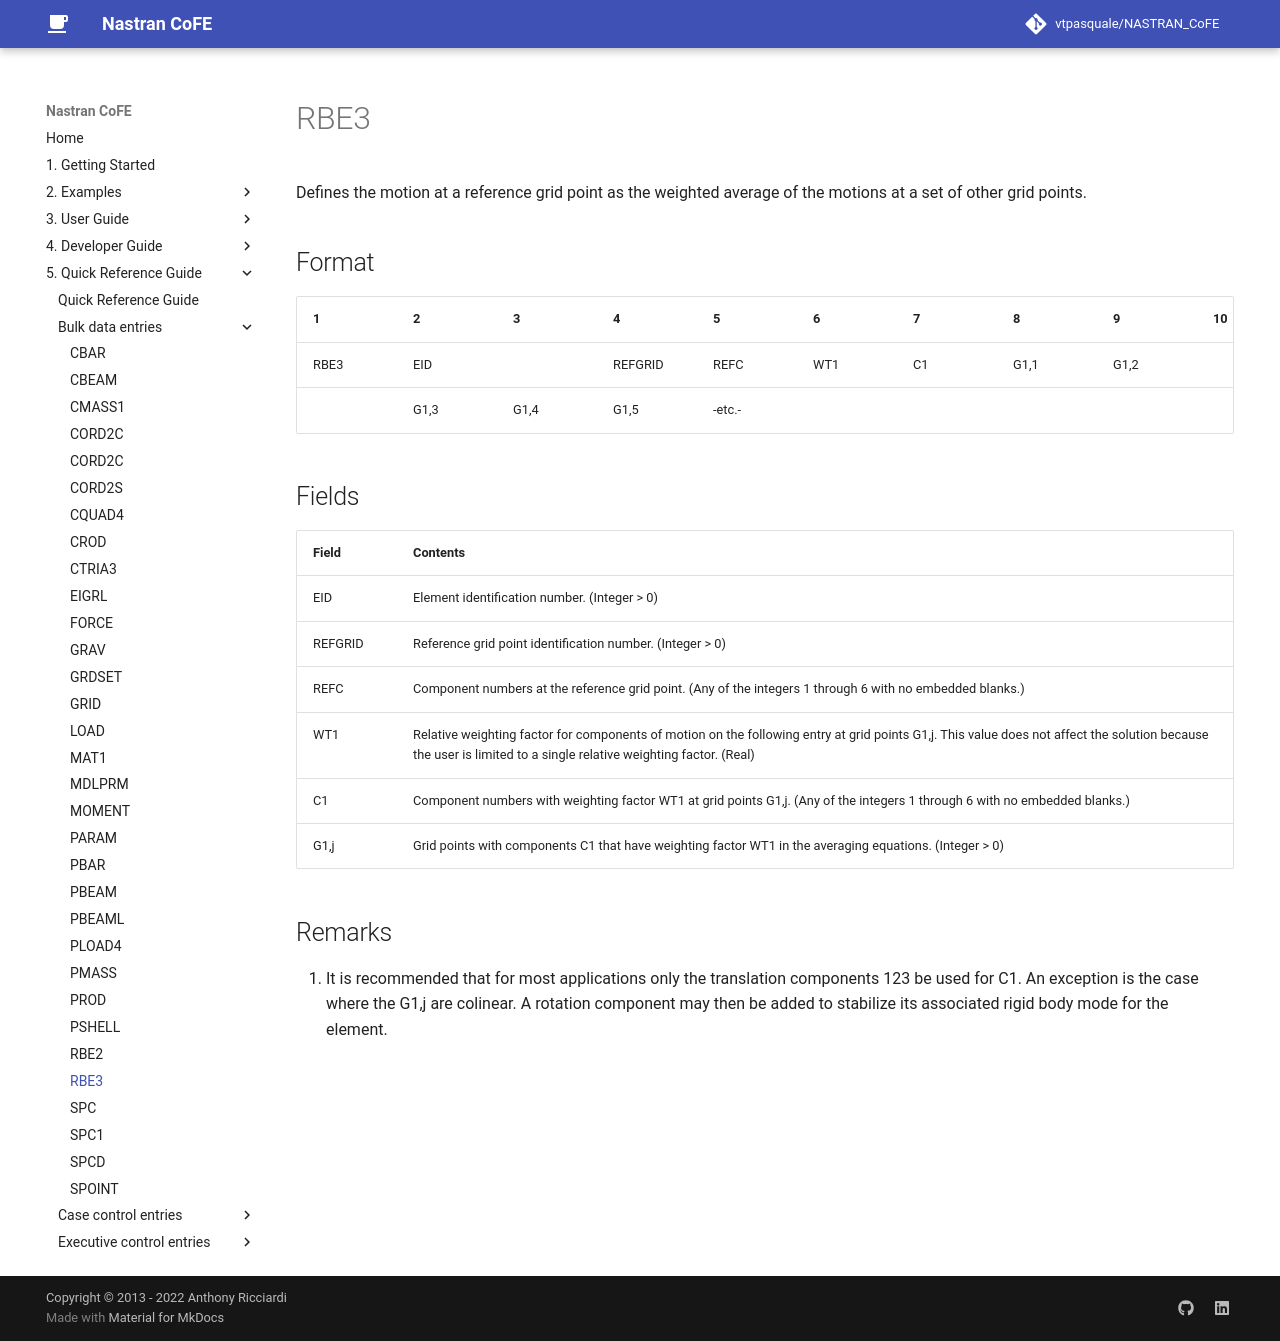

repository: vtpasquale/NASTRAN_CoFE · page: 5._Quick_Reference_Guide/bulk_data_entries/RBE3/index.html · generator: mkdocs

---
hide:
  - toc
---
# RBE3
Defines the motion at a reference grid point as the weighted average of the motions at a set of other grid points.

## Format
| 1        | 2        | 3        | 4        | 5        | 6        | 7        | 8        | 9        | 10       | 
| -------- | -------- | -------- | -------- | -------- | -------- | -------- | -------- | -------- | -------- | 
| RBE3 | EID |  | REFGRID | REFC | WT1 | C1 | G1,1 | G1,2
| | G1,3 | G1,4 | G1,5 | -etc.- |  | 

## Fields
| Field      | Contents |
| ---------- | -------- |
| EID | Element identification number. (Integer > 0) |
| REFGRID | Reference grid point identification number. (Integer > 0) |
| REFC | Component numbers at the reference grid point. (Any of the integers 1 through 6 with no embedded blanks.) |
| WT1 | Relative weighting factor for components of motion on the following entry at grid points G1,j. This value does not affect the solution because the user is limited to a single relative weighting factor. (Real) |
| C1 | Component numbers with weighting factor WT1 at grid points G1,j. (Any of the integers 1 through 6 with no embedded blanks.) |
| G1,j | Grid points with components C1 that have weighting factor WT1 in the averaging equations. (Integer > 0) |

## Remarks
1. It is recommended that for most applications only the translation components 123 be used for C1. An exception is the case where the G1,j are colinear. A rotation component may then be added to stabilize its associated rigid body mode for the element.
